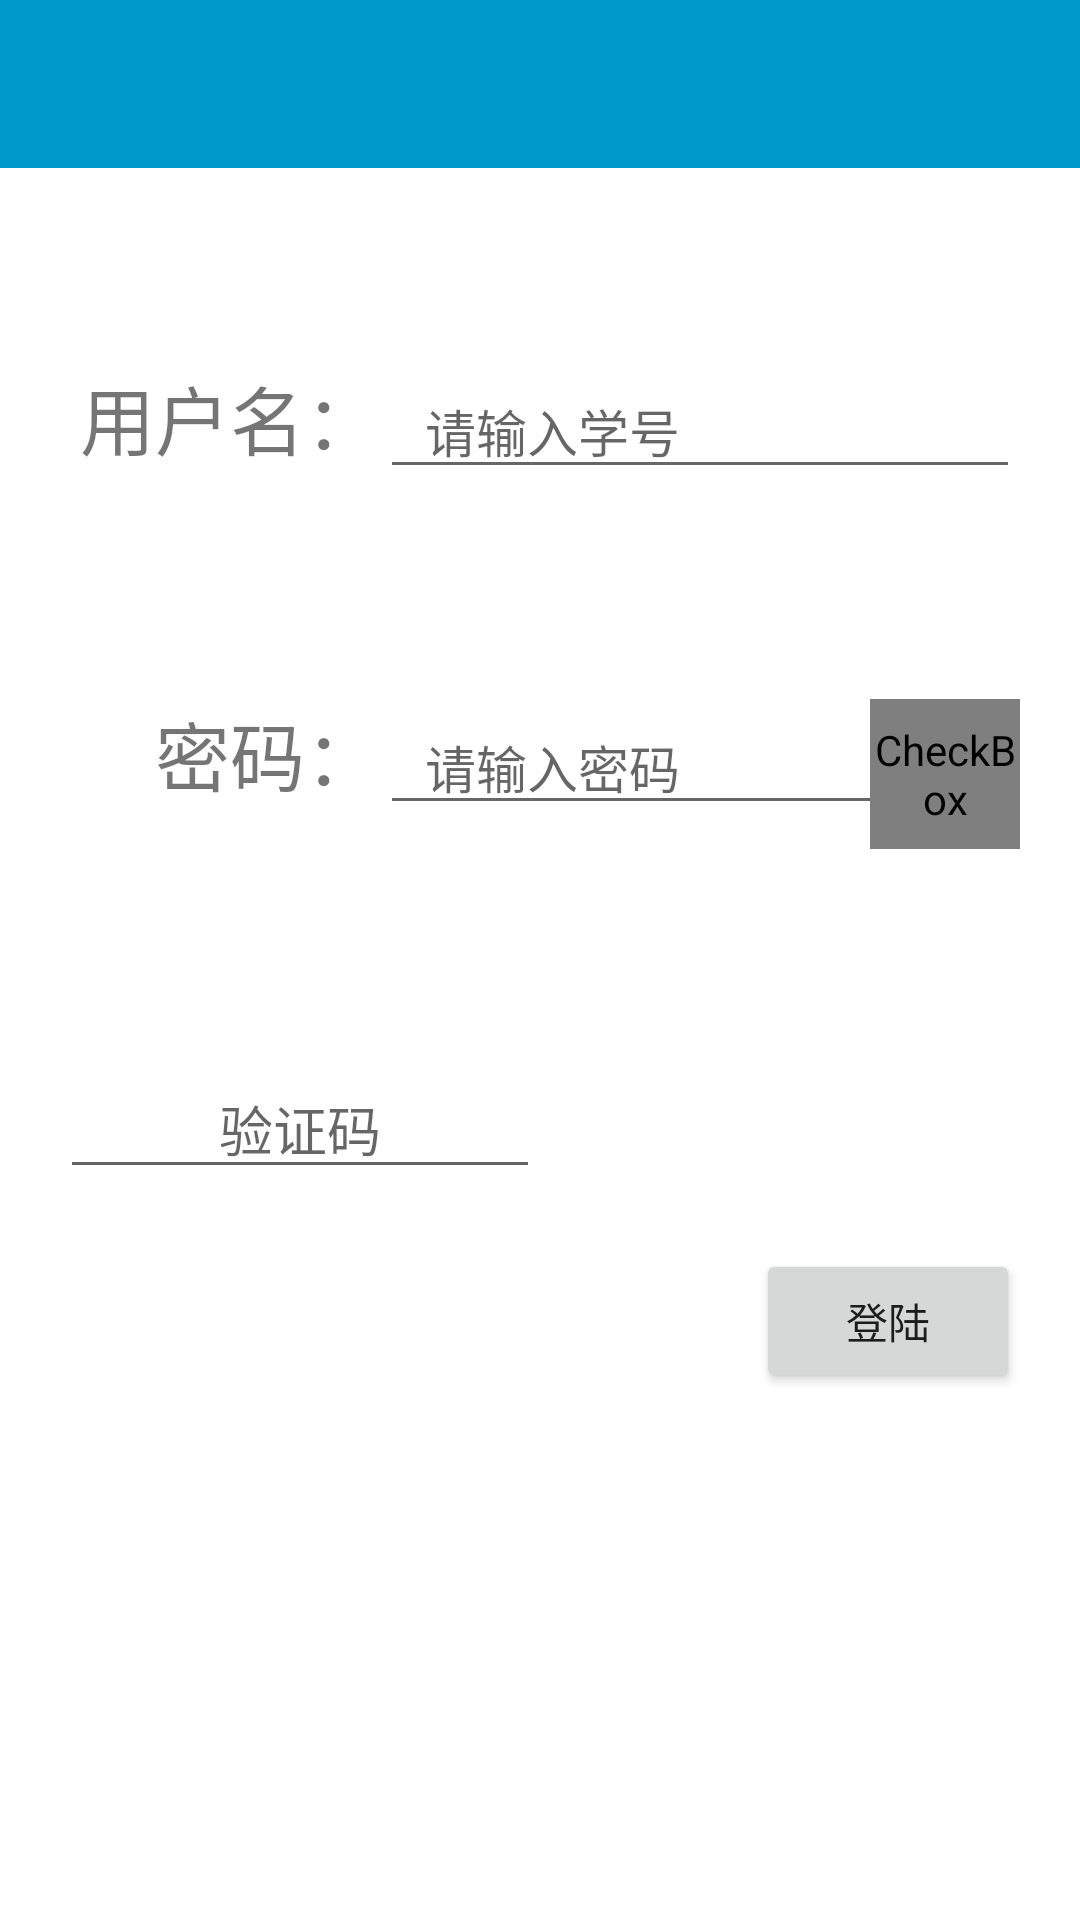

Reconstruct the res/layout file that produces this screen, plus the resources it refers to.
<!-- AndroidManifest.xml: application theme Theme.SmartSchool -->
<!-- res/layout/activity_login.xml -->
<?xml version="1.0" encoding="utf-8"?>
<LinearLayout xmlns:android="http://schemas.android.com/apk/res/android"
    xmlns:app="http://schemas.android.com/apk/res-auto"
    xmlns:tools="http://schemas.android.com/tools"
    android:layout_width="match_parent"
    android:layout_height="match_parent"
    android:orientation="vertical"
    tools:context=".LoginActivity">
    <include layout="@layout/toolbar_layout"
        android:id="@+id/tb"/>
    <ImageView
        android:layout_gravity="center"
        android:layout_width="match_parent"
        android:layout_height="wrap_content"
        android:layout_marginTop="15dp"
        android:layout_marginHorizontal="20dp"
        android:src="@mipmap/name"/>
    <LinearLayout
        android:orientation="horizontal"
        android:layout_width="match_parent"
        android:layout_height="wrap_content"
        android:layout_marginTop="50dp"
        android:layout_marginHorizontal="20dp">
        <TextView
            android:textSize="25sp"
            android:text="用户名："
            android:layout_width="0dp"
            android:layout_weight="1"
            android:gravity="end"
            android:layout_height="wrap_content"/>
        <EditText
            android:id="@+id/name_et"
            android:layout_gravity="bottom"
            android:layout_width="0dp"
            android:layout_weight="2"
            android:hint="请输入学号"
            android:textSize="17sp"
            android:paddingStart="15dp"
            android:layout_height="wrap_content"/>
    </LinearLayout>
    <LinearLayout
        android:orientation="horizontal"
        android:layout_width="match_parent"
        android:layout_height="wrap_content"
        android:layout_marginTop="70dp"
        android:layout_marginHorizontal="20dp">
        <TextView
            android:textSize="25sp"
            android:text="密码："
            android:layout_width="0dp"
            android:layout_weight="1"
            android:gravity="end"
            android:layout_height="wrap_content"/>
        <RelativeLayout
            android:layout_width="0dp"
            android:layout_weight="2"
            android:layout_height="wrap_content">
            <EditText
                android:id="@+id/pwd_et"
                android:layout_width="match_parent"
                android:hint="请输入密码"
                android:textSize="17sp"
                android:layout_height="wrap_content"
                android:paddingStart="15dp"
                android:inputType="textPassword"/>
            <CheckBox
                android:checked="false"
                android:id="@+id/display_pwd"
                android:layout_width="50dp"
                android:layout_height="50dp"
                android:layout_alignParentEnd="true"
                android:layout_alignParentTop="true"
                android:button="@drawable/selector_pwd"/>
        </RelativeLayout>
    </LinearLayout>
    <LinearLayout
        android:orientation="horizontal"
        android:layout_width="match_parent"
        android:layout_height="wrap_content"
        android:layout_marginTop="70dp"
        android:layout_marginHorizontal="20dp">
        <EditText
            android:id="@+id/code_et"
            android:hint="验证码"
            android:layout_width="0dp"
            android:layout_weight="1"
            android:layout_height="wrap_content"
            android:gravity="center"/>
        <ImageView
            android:id="@+id/code_img"
            android:layout_width="0dp"
            android:layout_weight="1"
            android:layout_height="40dp"/>
    </LinearLayout>
    <Button
        android:id="@+id/login_btn"
        android:layout_gravity="end"
        android:layout_marginTop="20dp"
        android:layout_marginEnd="20dp"
        android:text="登陆"
        android:layout_width="wrap_content"
        android:layout_height="wrap_content"/>
</LinearLayout>
<!-- res/layout/toolbar_layout.xml (included above) -->
<?xml version="1.0" encoding="utf-8"?>
<LinearLayout xmlns:android="http://schemas.android.com/apk/res/android"
    android:layout_width="match_parent"
    android:layout_height="wrap_content">
    <androidx.appcompat.widget.Toolbar
        android:id="@+id/toolbar"
        android:layout_width="match_parent"
        android:layout_height="wrap_content"
        android:minHeight="?attr/actionBarSize"
        android:background="@android:color/holo_blue_dark"
        android:fitsSystemWindows="true">
    </androidx.appcompat.widget.Toolbar>
</LinearLayout>
<!-- resources referenced by this layout -->
<resources>
  <!-- drawable selector_pwd (drawable) -->
  <?xml version="1.0" encoding="utf-8"?>
  <selector xmlns:android="http://schemas.android.com/apk/res/android">
      <item android:drawable="@drawable/ic_visible"
          android:state_checked="false"/>
      <item android:drawable="@drawable/ic_invisible"
          android:state_checked="true"/>
  </selector>
  <style name="Theme.SmartSchool" parent="Theme.MaterialComponents.DayNight.NoActionBar">
          
          <item name="colorPrimary">@color/purple_500</item>
          <item name="colorPrimaryVariant">@color/purple_700</item>
          <item name="colorOnPrimary">@color/white</item>
          
          <item name="colorSecondary">@color/teal_200</item>
          <item name="colorSecondaryVariant">@color/teal_700</item>
          <item name="colorOnSecondary">@color/black</item>
          
          <item name="android:statusBarColor" tools:targetApi="l">?attr/colorPrimaryVariant</item>
          
          <item name="android:windowTranslucentStatus">true</item>
      </style>
  <!-- not gathered from this repository: default colours our renderer supplied (Android Studio template values) -->
  <color name="purple_500">#FF6200EE</color>
  <color name="purple_700">#FF3700B3</color>
  <color name="teal_200">#FF03DAC5</color>
  <color name="teal_700">#FF018786</color>
  <color name="black">#FF000000</color>
  <color name="white">#FFFFFFFF</color>
</resources>
